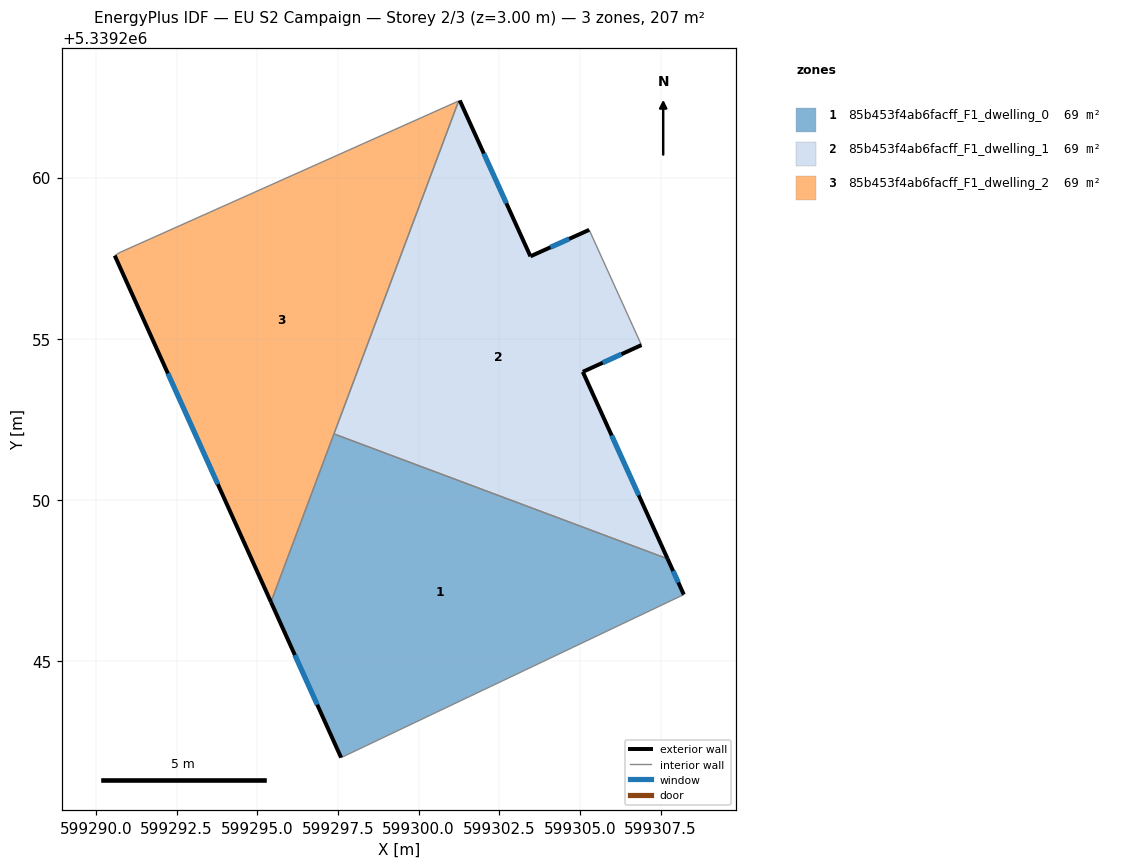
=== STOREY PLAN SPEC (per zone: floor XY polygon, exterior-wall plan segments, windows/doors) ===
zone 1: 85b453f4ab6facff_F1_dwelling_0  (69.0 m²)
  floor: (599307.72, 5339248.18) (599308.22, 5339247.07) (599297.60, 5339242.02) (599295.43, 5339246.84) (599297.38, 5339252.05)
  exterior wall: (599295.43, 5339246.84) – (599297.60, 5339242.02)  [5.3 m]
    window: (599296.16, 5339245.20) – (599296.86, 5339243.66)  [1.6 m²]
  exterior wall: (599308.22, 5339247.07) – (599307.72, 5339248.18)  [1.2 m]
    window: (599308.05, 5339247.45) – (599307.89, 5339247.80)  [0.4 m²]
  interior walls: 3
zone 2: 85b453f4ab6facff_F1_dwelling_1  (69.0 m²)
  floor: (599305.29, 5339258.38) (599306.91, 5339254.81) (599305.09, 5339253.98) (599307.72, 5339248.18) (599297.38, 5339252.05) (599301.24, 5339262.37) (599301.28, 5339262.39) (599303.47, 5339257.56)
  exterior wall: (599305.29, 5339258.38) – (599303.47, 5339257.56)  [2.0 m]
    window: (599304.67, 5339258.10) – (599304.09, 5339257.84)  [0.6 m²]
  exterior wall: (599305.09, 5339253.98) – (599306.91, 5339254.81)  [2.0 m]
    window: (599305.71, 5339254.26) – (599306.29, 5339254.52)  [0.6 m²]
  exterior wall: (599307.72, 5339248.18) – (599305.09, 5339253.98)  [6.4 m]
    window: (599306.83, 5339250.15) – (599305.99, 5339252.00)  [1.9 m²]
  exterior wall: (599303.47, 5339257.56) – (599301.28, 5339262.39)  [5.3 m]
    window: (599302.72, 5339259.20) – (599302.02, 5339260.75)  [1.6 m²]
  interior walls: 4
zone 3: 85b453f4ab6facff_F1_dwelling_2  (69.0 m²)
  floor: (599301.24, 5339262.37) (599295.43, 5339246.84) (599290.58, 5339257.58) (599290.75, 5339257.68)
  exterior wall: (599290.58, 5339257.58) – (599295.43, 5339246.84)  [11.8 m]
    window: (599292.23, 5339253.93) – (599293.78, 5339250.49)  [3.6 m²]
  interior walls: 4

=== DERIVED (storey summary) ===
Building: EU S2 Campaign
Storey: 2 of 3  (floor level z = 3.00 m)
Storey gross floor area: 207.0 m²
Zones on this storey: 3
  - 85b453f4ab6facff_F1_dwelling_0: floor 69.0 m²; exterior wall 6.5 m (19.5 m²); 2 window(s) 2.0 m²; WWR 10.2%
  - 85b453f4ab6facff_F1_dwelling_1: floor 69.0 m²; exterior wall 15.7 m (47.0 m²); 4 window(s) 4.8 m²; WWR 10.2%
  - 85b453f4ab6facff_F1_dwelling_2: floor 69.0 m²; exterior wall 11.8 m (35.3 m²); 1 window(s) 3.6 m²; WWR 10.2%
Zone adjacency (shared interzone walls):
  - 85b453f4ab6facff_F1_dwelling_0 ↔ 85b453f4ab6facff_F1_dwelling_1
  - 85b453f4ab6facff_F1_dwelling_0 ↔ 85b453f4ab6facff_F1_dwelling_2
  - 85b453f4ab6facff_F1_dwelling_1 ↔ 85b453f4ab6facff_F1_dwelling_2